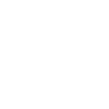
t = 0.00 s
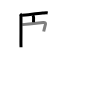
t = 3.50 s
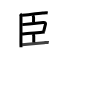
t = 6.75 s
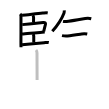
t = 10.25 s
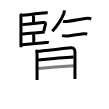
t = 13.50 s
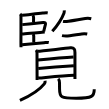
t = 17.00 s

The animated SVG that drew these frames (rendered in a browser with its animation timeline set to each time). Animation: 17 SMIL elements (animate=17); one cycle of 17.00 s.

<svg width="109px" height="109px" viewBox="0 0 px 109px" xmlns="http://www.w3.org/2000/svg" xmlns:xlink="http://www.w3.org/1999/xlink" xml:space="preserve" version="1.1"  baseProfile="full">
<path d="M20.16,13.89c0.66,0.66,0.81,1.61,0.81,2.57c0,0.33,0.03,16.91-0.03,25.8c-0.02,2.44,0.08,4.46,0.06,5" style="fill:none;stroke:black;stroke-width:3;opacity:0">
  <animate attributeType="CSS" attributeName="opacity" from="0" to="1" begin="0s" dur="1s" repeatCount="0" fill="freeze" />
</path>
<path d="M22.07,15.15c3.88-0.13,13.67-1.5,20.68-2.04c1.55-0.12,3.43-0.48,4.96-0.16" style="fill:none;stroke:black;stroke-width:3;opacity:0">
  <animate attributeType="CSS" attributeName="opacity" from="0" to="1" begin="1s" dur="1s" repeatCount="0" fill="freeze" />
</path>
<path d="M32.73,15.28c0.68,0.68,0.86,1.65,0.86,2.5c0.01,1.8-0.07,2.46-0.07,4.5" style="fill:none;stroke:black;stroke-width:3;opacity:0">
  <animate attributeType="CSS" attributeName="opacity" from="0" to="1" begin="2s" dur="1s" repeatCount="0" fill="freeze" />
</path>
<path d="M22.25,24.62c7.12-0.74,15.99-1.52,20.93-2.03c2-0.21,2.56,0.63,2.28,1.72c-0.5,1.98-1.25,4.81-1.76,7.19" style="fill:none;stroke:black;stroke-width:3;opacity:0">
  <animate attributeType="CSS" attributeName="opacity" from="0" to="1" begin="3s" dur="1s" repeatCount="0" fill="freeze" />
</path>
<path d="M22.03,33.98c3.6-0.23,14.22-1.36,19.99-1.76c1.25-0.09,2.21-0.15,2.71-0.19" style="fill:none;stroke:black;stroke-width:3;opacity:0">
  <animate attributeType="CSS" attributeName="opacity" from="0" to="1" begin="4s" dur="1s" repeatCount="0" fill="freeze" />
</path>
<path d="M32.95,33.84c0.67,0.67,0.8,1.28,0.8,2.16c0,2.3,0,3.96,0,6.38" style="fill:none;stroke:black;stroke-width:3;opacity:0">
  <animate attributeType="CSS" attributeName="opacity" from="0" to="1" begin="5s" dur="1s" repeatCount="0" fill="freeze" />
</path>
<path d="M22.07,44.77c4.84-0.47,14.92-1.46,22.06-2.07c1.47-0.12,3.19-0.48,4.65-0.18" style="fill:none;stroke:black;stroke-width:3;opacity:0">
  <animate attributeType="CSS" attributeName="opacity" from="0" to="1" begin="6s" dur="1s" repeatCount="0" fill="freeze" />
</path>
<path d="M64.27,10.39c0.06,0.93-0.01,1.98-0.33,2.83c-1.94,5.03-5.56,11.28-11.63,18" style="fill:none;stroke:black;stroke-width:3;opacity:0">
  <animate attributeType="CSS" attributeName="opacity" from="0" to="1" begin="7s" dur="1s" repeatCount="0" fill="freeze" />
</path>
<path d="M63,21.39c1.12,0.24,2.66,0.24,3.6,0.13c5.1-0.56,12.46-2,18.66-2.94c2.09-0.32,3.95-0.32,5.99,0.18" style="fill:none;stroke:black;stroke-width:3;opacity:0">
  <animate attributeType="CSS" attributeName="opacity" from="0" to="1" begin="8s" dur="1s" repeatCount="0" fill="freeze" />
</path>
<path d="M62,35.64c1.75,0.36,3.9,0.54,5.5,0.35c4.4-0.54,9.76-1.35,14.07-1.99c2.01-0.3,3.67-0.3,5.68,0.07" style="fill:none;stroke:black;stroke-width:3;opacity:0">
  <animate attributeType="CSS" attributeName="opacity" from="0" to="1" begin="9s" dur="1s" repeatCount="0" fill="freeze" />
</path>
<path d="M35.99,49.9C36.6,50.58,37,52.08,37,52.98c0,3.09,0.06,16.51,0.08,23.52c0,1.54,0.01,2.77,0.01,3.51" style="fill:none;stroke:black;stroke-width:3;opacity:0">
  <animate attributeType="CSS" attributeName="opacity" from="0" to="1" begin="10s" dur="1s" repeatCount="0" fill="freeze" />
</path>
<path d="M38.03,51.31c3.12-0.1,25.79-2.84,32.51-3.45c3.65-0.33,4.41,1.51,4.41,4.64c0,3.33,0,13.26,0,21.25c0,1.91,0,3.7,0,5.27" style="fill:none;stroke:black;stroke-width:3;opacity:0">
  <animate attributeType="CSS" attributeName="opacity" from="0" to="1" begin="11s" dur="1s" repeatCount="0" fill="freeze" />
</path>
<path d="M37.97,59.96c10.78-1.09,26.91-2.59,35.58-3.08" style="fill:none;stroke:black;stroke-width:3;opacity:0">
  <animate attributeType="CSS" attributeName="opacity" from="0" to="1" begin="12s" dur="1s" repeatCount="0" fill="freeze" />
</path>
<path d="M38.25,68.52c9.87-1.02,26-2.27,35.64-2.85" style="fill:none;stroke:black;stroke-width:3;opacity:0">
  <animate attributeType="CSS" attributeName="opacity" from="0" to="1" begin="13s" dur="1s" repeatCount="0" fill="freeze" />
</path>
<path d="M38.15,78.1c12.22-1.1,25.1-2.47,35.89-2.85" style="fill:none;stroke:black;stroke-width:3;opacity:0">
  <animate attributeType="CSS" attributeName="opacity" from="0" to="1" begin="14s" dur="1s" repeatCount="0" fill="freeze" />
</path>
<path d="M45.1,80.75c0.18,1.21-0.06,2.15-0.81,3.1c-3.78,4.78-9.91,10.03-24.37,16.57" style="fill:none;stroke:black;stroke-width:3;opacity:0">
  <animate attributeType="CSS" attributeName="opacity" from="0" to="1" begin="15s" dur="1s" repeatCount="0" fill="freeze" />
</path>
<path d="M58.25,78.72c0.83,0.83,1.26,2.03,1.26,4.09c0,3.69,0.04,0.36,0.04,5.82c0,8.87,1.33,9.54,16.52,9.54c16.44,0,18.19-1.92,18.19-8.94" style="fill:none;stroke:black;stroke-width:3;opacity:0">
  <animate attributeType="CSS" attributeName="opacity" from="0" to="1" begin="16s" dur="1s" repeatCount="0" fill="freeze" />
</path>
</svg>
